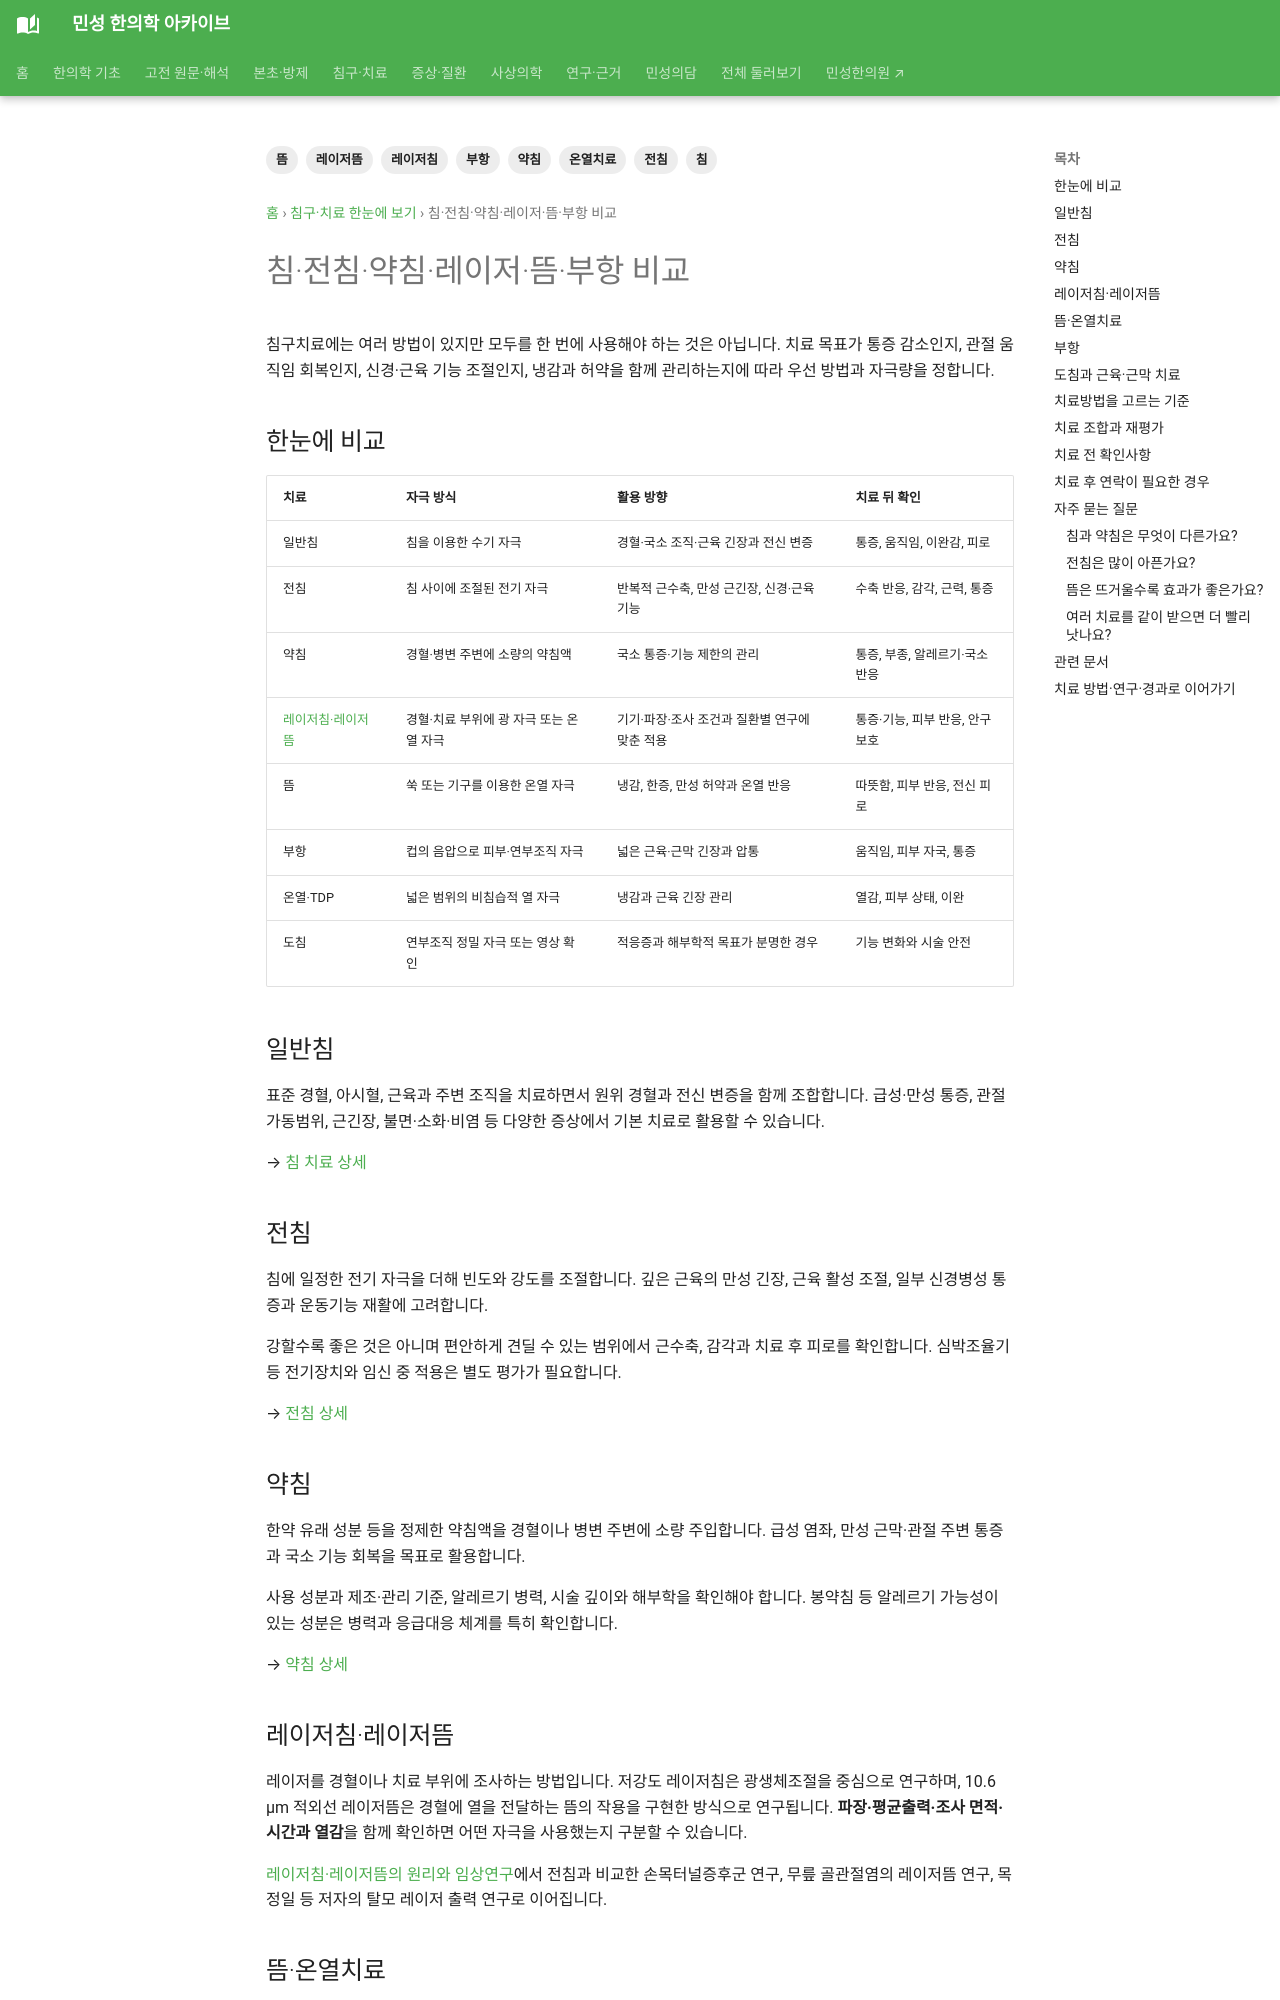

repository: joowon1111/minseong-korean-medicine-wiki · page: acupuncture-integrated/methods/index.html · generator: mkdocs

---
title: 침·전침·약침·레이저·뜸·부항 비교
description: 일반침·전침·약침·레이저·뜸·부항·온열치료의 특징, 적용 상황, 조합 원칙과 치료 후 재평가를 환자 친화적으로 안내합니다.
tags: [침, 전침, 약침, 레이저침, 레이저뜸, 뜸, 부항, 온열치료]
status: 검토완료
last_reviewed: 2026-09-06
---
# 침·전침·약침·레이저·뜸·부항 비교

침구치료에는 여러 방법이 있지만 모두를 한 번에 사용해야 하는 것은 아닙니다. 치료 목표가 통증 감소인지, 관절 움직임 회복인지, 신경·근육 기능 조절인지, 냉감과 허약을 함께 관리하는지에 따라 우선 방법과 자극량을 정합니다.

## 한눈에 비교

| 치료 | 자극 방식 | 활용 방향 | 치료 뒤 확인 |
|---|---|---|---|
| 일반침 | 침을 이용한 수기 자극 | 경혈·국소 조직·근육 긴장과 전신 변증 | 통증, 움직임, 이완감, 피로 |
| 전침 | 침 사이에 조절된 전기 자극 | 반복적 근수축, 만성 근긴장, 신경·근육 기능 | 수축 반응, 감각, 근력, 통증 |
| 약침 | 경혈·병변 주변에 소량의 약침액 | 국소 통증·기능 제한의 관리 | 통증, 부종, 알레르기·국소 반응 |
| [레이저침·레이저뜸](../treatments/laser-acupuncture.md) | 경혈·치료 부위에 광 자극 또는 온열 자극 | 기기·파장·조사 조건과 질환별 연구에 맞춘 적용 | 통증·기능, 피부 반응, 안구 보호 |
| 뜸 | 쑥 또는 기구를 이용한 온열 자극 | 냉감, 한증, 만성 허약과 온열 반응 | 따뜻함, 피부 반응, 전신 피로 |
| 부항 | 컵의 음압으로 피부·연부조직 자극 | 넓은 근육·근막 긴장과 압통 | 움직임, 피부 자국, 통증 |
| 온열·TDP | 넓은 범위의 비침습적 열 자극 | 냉감과 근육 긴장 관리 | 열감, 피부 상태, 이완 |
| 도침 | 연부조직 정밀 자극 또는 영상 확인 | 적응증과 해부학적 목표가 분명한 경우 | 기능 변화와 시술 안전 |

## 일반침

표준 경혈, 아시혈, 근육과 주변 조직을 치료하면서 원위 경혈과 전신 변증을 함께 조합합니다. 급성·만성 통증, 관절 가동범위, 근긴장, 불면·소화·비염 등 다양한 증상에서 기본 치료로 활용할 수 있습니다.

→ [침 치료 상세](../treatments/acupuncture.md)

## 전침

침에 일정한 전기 자극을 더해 빈도와 강도를 조절합니다. 깊은 근육의 만성 긴장, 근육 활성 조절, 일부 신경병성 통증과 운동기능 재활에 고려합니다.

강할수록 좋은 것은 아니며 편안하게 견딜 수 있는 범위에서 근수축, 감각과 치료 후 피로를 확인합니다. 심박조율기 등 전기장치와 임신 중 적용은 별도 평가가 필요합니다.

→ [전침 상세](../treatments/electroacupuncture.md)

## 약침

한약 유래 성분 등을 정제한 약침액을 경혈이나 병변 주변에 소량 주입합니다. 급성 염좌, 만성 근막·관절 주변 통증과 국소 기능 회복을 목표로 활용합니다.

사용 성분과 제조·관리 기준, 알레르기 병력, 시술 깊이와 해부학을 확인해야 합니다. 봉약침 등 알레르기 가능성이 있는 성분은 병력과 응급대응 체계를 특히 확인합니다.

→ [약침 상세](../treatments/pharmacopuncture.md)
